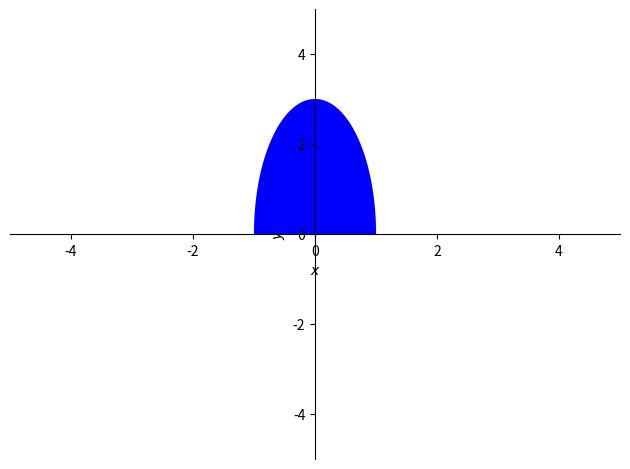

This chart was generated by the following Python code:
import matplotlib.pyplot as plt
from matplotlib.figure import figaspect
from sympy import symbols, integrate, And, solve, plot_implicit

x, y = symbols('x y')
Fun = x ** 2 + y ** 2 / 9
x0 = -1
x1 = 1
y0 = 0
sols = solve(Fun - 1, y)
print(sols)

y1 = sols[1]

mu = 35 * x ** 4 * y ** 3
m = integrate(mu, (y, y0, y1), (x, x0, x1))
print('Маса платівки=', m)

plot_implicit(And(Fun <= 1, y >= 0), depth=2)
fig = plt.gcf()
ax = fig.gca()
ax.axis('equal')
ax.set_xlim(-1, 1)
ax.set_ylim(-1, 3)
